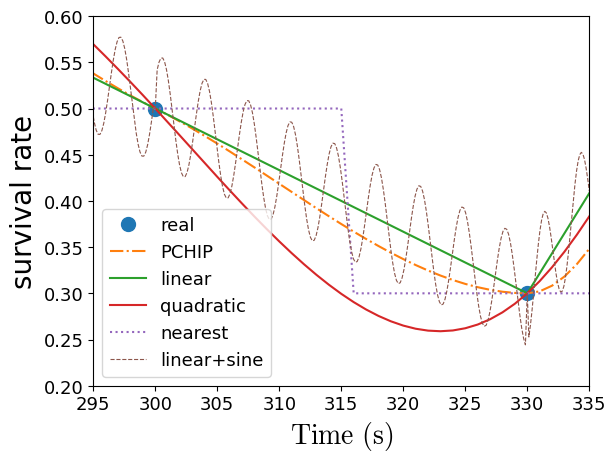

Here is the Python script that generated this plot:
import numpy as np
from scipy import interpolate as itp
from matplotlib import pyplot as plt, font_manager as fm
from functools import partial

font_x = fm.FontProperties(size=20, math_fontfamily='cm')
font_tick = fm.FontProperties(size=13, family='Times New Roman')
font_y = fm.FontProperties(size=20, family='Times New Roman')
s = np.array([1, 0.8, 0.6, 0.9, 0.9, 0.9, 0.9, 0.8, 0.9, 0.8, 0.7, 0.3, 0.5, 0.7, 0.05, 0.2, 0.05, 0.1])
t = np.array([0, 15, 30, 45, 60, 90, 120, 150, 180, 210, 240, 270, 300, 330, 360, 390, 420, 450])
tt = np.arange(0, 451)
tt1 = np.r_[np.arange(0, 295), np.linspace(294, 300, 40),
            np.linspace(300,330,200),np.linspace(330,335,40),np.arange(336, 451)]
plt.plot(t, 1 - s, '.', markersize=20, label='real')
plt.xlabel(r'$\mathrm{Time}\ (\mathrm{s})$', fontproperties=font_x)
plt.ylabel('survival rate', fontproperties=font_y)

itps = {
    'PCHIP': itp.PchipInterpolator,
    'linear': partial(itp.interp1d, kind='linear'),
    'quadratic': partial(itp.interp1d, kind='cubic'),
    'nearest': partial(itp.interp1d, kind='nearest'),
    'B-spline': partial(itp.splrep, s=0)
}
styles = ['-.', '-', '-', ':']
for (itp_name, itp_method), style in zip(itps.items(), styles):
    interp = itp_method(t, s)
    if itp_name == 'B-spline':
        ss = itp.splev(tt, interp)
    else:
        ss = interp(tt)
    plt.plot(tt, 1 - ss, label=itp_name, linestyle=style)
sin_lin = itp.interp1d(t, s, kind='linear')
ss1 = sin_lin(tt1)
ad1 = np.sin(30 * np.linspace(0, np.pi * 2, tt1.size)) / 17
ad1[np.isin(tt1, t)] = 0
ss1 = ss1 + ad1
plt.plot(tt1, 1 - ss1, label='linear+sine', linestyle='--', lw=0.8)
plt.xlim([295, 335])
plt.ylim([0.2, 0.6])
plt.xticks(fontproperties=font_tick)
plt.yticks(fontproperties=font_tick)
plt.legend(loc='lower left', prop={'family': 'Times New Roman', 'size': 13})
